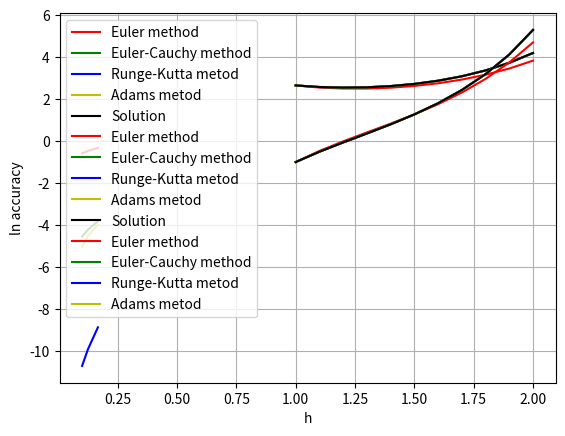

Reproduce this figure in Python.
# done
import numpy as np
import matplotlib.pyplot as plt

# точное решение
y = lambda x: (1 + np.exp(x**2 / 2)) / x
# производная
dy = lambda x: (np.exp(x**2 / 2) * (x**2 - 1) - 1) / (x**2)
# z'
f_xyz = lambda x,y,z: ((x**2 + 1) * y + x * (x**2 - 1) * z) / (x**2)
# вычисление узловых точек
find_node_points = lambda a, b, h: list(np.arange(a, b+h, h))
# абсолютная погрешность решения задачи коши
acc = lambda x, ans: sum([(ans[i] - y(x[i]))**2 for i in range(len(x))])**0.5
# абсолютная погрешность первoй производной
deriv_acc = lambda x, ans: sum([(ans[i] - dy(x[i]))**2 for i in range(len(x))])**0.5
# метод Рунге-Ромберга-Ричардсона
RRR = lambda y1, y2, p: sum([(y1[i*2] - y2[i])**2 for i in range(len(x))])**0.5 / (2**p - 1)

a,b,h,y0,z0 = 1,2,0.1,1 + np.exp(1/2), -1

x = find_node_points(a,b,h)
x_ = find_node_points(a,b,h/2)

# ======================== OPEN
# # Метод Эйлера
def euler_method(x, y0, z0, h, f = f_xyz):
    y, z = [y0], [z0]
    for k in range(len(x) - 1):
        y.append(y[k] + h*z[k])
        z.append(z[k] + h*f(x[k], y[k], z[k]))
    return y, z
ans, dans = euler_method(x, y0, z0, h)
print('Точное решение:')
[print('{:.3f}'.format(y(i)),end=' ') for i in x]
print('\nРешение явным методом Эйлера:')
[print('{:.3f}'.format(i),end=' ') for i in ans]
print('\nТочное значение первой производной:')
[print('{:.3f}'.format(dy(i)),end=' ') for i in x]
print('\nЗначение первой производной решения явным методом Эйлера:')
[print('{:.3f}'.format(i),end=' ') for i in dans]
# погрешности относительно точного решения
print('\nПогрешность решения:', acc(x, ans))
print('Погрешность производной:', deriv_acc(x, dans))
# погрешности с помошью метода Рунге-Ромберга-Ричардсона
x_ = find_node_points(a,b,h/2)
ans_, dans_ = euler_method(x_, y0, z0, h/2)
print('Погрешность решения:', RRR(ans_, ans, 1))
print('Погрешность производной:', RRR(dans_, dans, 1))
# ======================== CLOSE

# ======================== OPEN
# Метод Эйлера-Коши
def euler_сauchy_method(x, y0, z0, h, f = f_xyz):
    y = [y0]
    z = [z0]
    for k in range(len(x) - 1):
        yk = y[k] + h*z[k]
        zk = z[k] + h*f(x[k], y[k], z[k])
        y.append(y[k] + h*(z[k] + zk) / 2)
        z.append(z[k] + h*(f(x[k], y[k], z[k]) + f(x[k+1], yk, zk)) / 2)
    return y, z

ans1, dans1 = euler_сauchy_method(x, y0, z0, h)
print('\nРешение явным методом Эйлера-Коши:')
[print('{:.3f}'.format(i),end=' ') for i in ans1]
# погрешности относительно точного решения
print('\nПогрешность решения:', acc(x, ans1))
print('Погрешность производной:', deriv_acc(x, dans1))
# погрешности с помошью метода Рунге-Ромберга-Ричардсона
ans1_, dans1_ = euler_сauchy_method(x_, y0, z0, h/2)
print('Погрешность решения:', RRR(ans1_, ans1, 2))
print('Погрешность производной:', RRR(dans1_, dans1, 2))
# ======================== CLOSE

# ======================== OPEN
# Метод Рунге-Кутты 4-го порядка
def delta(xk, yk, zk, h, f):
    K1 = h * zk
    L1 = h * f(xk, yk, zk)
    K2 = h * (zk + L1 / 2)
    L2 = h * f(xk + h/2, yk + K1/2, zk + L1/2)
    K3 = h * (zk + L2 / 2)
    L3 = h * f(xk + h/2, yk + K2/2, zk + L2/2)
    K4 = h * (zk + L3)
    L4 = h * f(xk + h, yk + K3, zk + L3)
    return ((K1 + 2*K2 + 2*K3 + K4)/6, (L1 + 2*L2 + 2*L3 + L4)/6)

def runge_kutta_metod(x, y0, z0, h, f = f_xyz):
    y = [y0]
    z = [z0]
    for k in range(len(x) - 1):
        delta_ = delta(x[k], y[k], z[k], h, f)
        y.append(y[k] + delta_[0])
        z.append(z[k] + delta_[1])
    return y, z

ans2, dans2 = runge_kutta_metod(x, y0, z0, h)
print('\nРешение методом Рунге-Кутты 4-го порядка:')
[print('{:.3f}'.format(i),end=' ') for i in ans2]
print('\nЗначение первой производной решения методом Рунге-Кутты:')
[print('{:.3f}'.format(i),end=' ') for i in dans2]
# погрешности относительно точного решения
print('\nПогрешность решения:', acc(x, ans2))
print('Погрешность производной:', deriv_acc(x, dans2))
# погрешности с помошью метода Рунге-Ромберга-Ричардсона
ans2_, dans2_ =  runge_kutta_metod(x_, y0, z0, h/2)
print('Погрешность решения:', RRR(ans2_, ans2, 4))
print('Погрешность производной:', RRR(dans2_, dans2, 4))
# ======================== CLOSE

# ======================== OPEN
# Метод Адамса
def adams_z(x, y, z, h, f, k):
    return z[k] + h*(
        55*f(x[k], y[k], z[k]) -
        59*f(x[k-1], y[k-1], z[k-1]) +
        37*f(x[k-2], y[k-2], z[k-2]) -
        9*f(x[k-3], y[k-3], z[k-3])) / 24

def adams_y(x, y, z, h, f, k):
    return y[k] + h*(55*z[k] - 59*z[k-1] + 37*z[k-2] - 9*z[k-3]) / 24

def adams_method(x, y0, z0, h, f = f_xyz):
    y, z =  runge_kutta_metod(x[:4], y0, z0, h, f)
    for k in range(3, len(x)-1):
        y.append(adams_y(x, y, z, h, f, k))
        z.append(adams_z(x, y, z, h, f, k))
    return y, z

ans3, dans3 = adams_method(x, y0, z0, h)
print('\nРешение методом Адамса в узлах сетки:')
[print('{:.3f}'.format(i),end=' ') for i in ans3]
print('\nЗначение первой производной решения методом Адамса:')
[print('{:.3f}'.format(i),end=' ') for i in dans3]
# погрешности относительно точного решения
print('\nПогрешность решения:', acc(x, ans3))
print('Погрешность производной:', deriv_acc(x, dans3))
# погрешности с помошью метода Рунге-Ромберга-Ричардсона
ans3_, dans3_ = adams_method(x_, y0, z0, h/2)
print('Погрешность решения:', RRR(ans3_, ans3, 4))
print('Погрешность производной:', RRR(dans3_, dans3, 4))
# ======================== CLOSE

# ======================== OPEN
plt.plot(x, ans,'r', label = 'Euler method')
plt.plot(x, ans1,'g', label = 'Euler-Cauchy method')
plt.plot(x, ans2,'b', label = 'Runge-Kutta metod')
plt.plot(x, ans2,'y', label = 'Adams metod')
plt.plot(x, [y(i) for i in x],'k', label = 'Solution')
plt.xlabel('x')
plt.ylabel('y')
plt.grid()
plt.legend(loc='upper center')
plt.legend()
plt.show()
# ======================== CLOSE

# ======================== OPEN
plt.plot(x, dans,'r', label = 'Euler method')
plt.plot(x, dans1,'g', label = 'Euler-Cauchy method')
plt.plot(x, dans2,'b', label = 'Runge-Kutta metod')
plt.plot(x, dans2,'y', label = 'Adams metod')
plt.plot(x, [dy(i) for i in x],'k', label = 'Solution')
plt.xlabel('x')
plt.ylabel('y\'')
plt.grid()
plt.legend(loc='upper center')
plt.legend()
plt.show()

def accuracy_by_h(y0, z0, h, a, b, met):
    xi = find_node_points(a, b, h)
    y = met(xi, y0, z0, h)[0]
    return acc(xi, y)

hh = [(b - a) / i for i in range(6, 12, 2)]
y1 = list(map(lambda v: np.log(accuracy_by_h(y0, z0, v, a, b, euler_method)), hh))
y2 = list(map(lambda v: np.log(accuracy_by_h(y0, z0, v, a, b, euler_сauchy_method)), hh))
y3 = list(map(lambda v: np.log(accuracy_by_h(y0, z0, v, a, b, runge_kutta_metod)), hh))
y4 = list(map(lambda v: np.log(accuracy_by_h(y0, z0, v, a, b, adams_method)), hh))
plt.plot(hh, y1,'r', label = 'Euler method')
plt.plot(hh, y2,'g', label = 'Euler-Cauchy method')
plt.plot(hh, y3,'b', label = 'Runge-Kutta metod')
plt.plot(hh, y4,'y', label = 'Adams metod')
plt.xlabel('h')
plt.ylabel('ln accuracy')
plt.grid()
plt.legend(loc='upper center')
plt.legend()
plt.show()
# ======================== CLOSE
